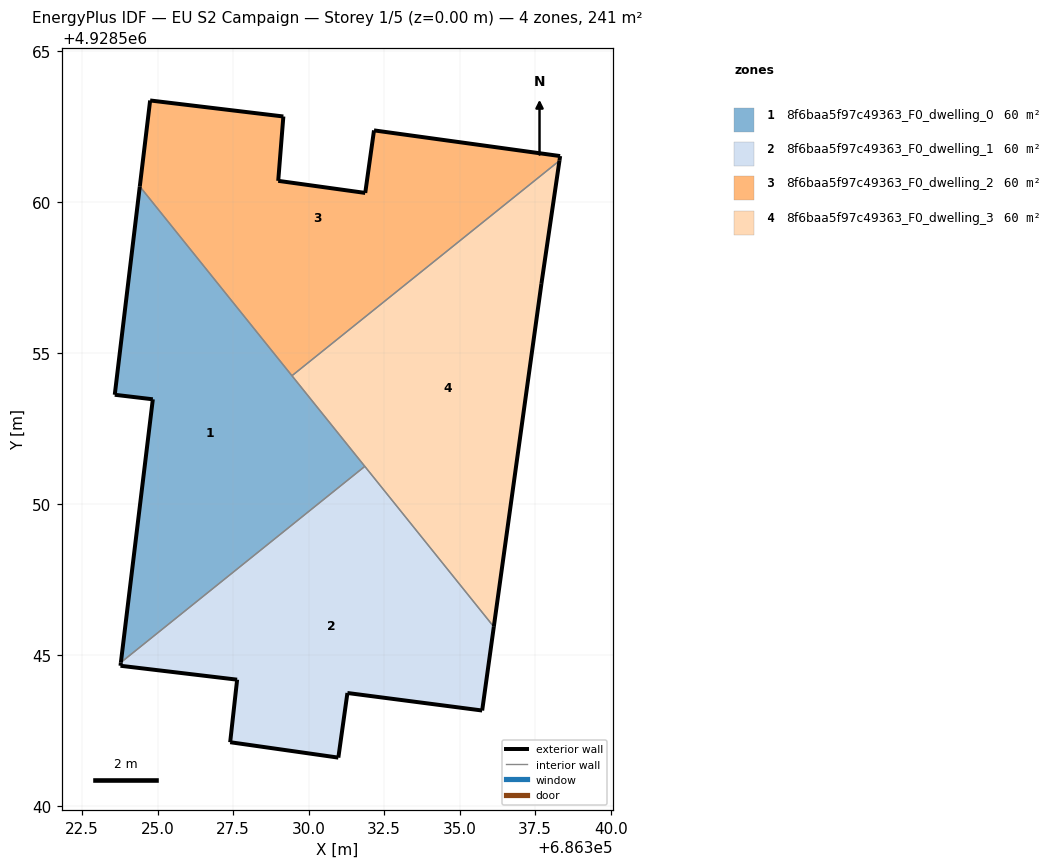
=== STOREY PLAN SPEC (per zone: floor XY polygon, exterior-wall plan segments, windows/doors) ===
zone 1: 8f6baa5f97c49363_F0_dwelling_0  (60.4 m²)
  floor: (686331.86, 4928551.24) (686324.41, 4928560.51) (686323.58, 4928553.61) (686324.84, 4928553.46) (686323.79, 4928544.75)
  exterior wall: (686323.79, 4928544.75) – (686324.84, 4928553.46)  [8.8 m]
  exterior wall: (686324.84, 4928553.46) – (686323.58, 4928553.61)  [1.3 m]
  exterior wall: (686323.58, 4928553.61) – (686324.41, 4928560.51)  [6.9 m]
  interior walls: 3
zone 2: 8f6baa5f97c49363_F0_dwelling_1  (60.4 m²)
  floor: (686335.74, 4928543.16) (686336.13, 4928545.93) (686331.86, 4928551.24) (686323.79, 4928544.75) (686323.78, 4928544.64) (686327.64, 4928544.18) (686327.41, 4928542.11) (686330.98, 4928541.60) (686331.29, 4928543.74)
  exterior wall: (686327.41, 4928542.11) – (686327.64, 4928544.18)  [2.1 m]
  exterior wall: (686327.64, 4928544.18) – (686323.78, 4928544.64)  [3.9 m]
  exterior wall: (686323.78, 4928544.64) – (686323.79, 4928544.75)  [0.1 m]
  exterior wall: (686336.13, 4928545.93) – (686335.74, 4928543.16)  [2.8 m]
  exterior wall: (686335.74, 4928543.16) – (686331.29, 4928543.74)  [4.5 m]
  exterior wall: (686331.29, 4928543.74) – (686330.98, 4928541.60)  [2.2 m]
  exterior wall: (686330.98, 4928541.60) – (686327.41, 4928542.11)  [3.6 m]
  interior walls: 2
zone 3: 8f6baa5f97c49363_F0_dwelling_2  (60.4 m²)
  floor: (686338.30, 4928561.36) (686338.32, 4928561.51) (686332.17, 4928562.36) (686331.88, 4928560.29) (686328.99, 4928560.69) (686329.17, 4928562.82) (686324.76, 4928563.35) (686324.41, 4928560.51) (686329.45, 4928554.24)
  exterior wall: (686324.41, 4928560.51) – (686324.76, 4928563.35)  [2.9 m]
  exterior wall: (686324.76, 4928563.35) – (686329.17, 4928562.82)  [4.4 m]
  exterior wall: (686329.17, 4928562.82) – (686328.99, 4928560.69)  [2.1 m]
  exterior wall: (686328.99, 4928560.69) – (686331.88, 4928560.29)  [2.9 m]
  exterior wall: (686331.88, 4928560.29) – (686332.17, 4928562.36)  [2.1 m]
  exterior wall: (686332.17, 4928562.36) – (686338.32, 4928561.51)  [6.2 m]
  exterior wall: (686338.32, 4928561.51) – (686338.30, 4928561.36)  [0.2 m]
  interior walls: 2
zone 4: 8f6baa5f97c49363_F0_dwelling_3  (60.4 m²)
  floor: (686336.13, 4928545.93) (686337.70, 4928557.28) (686338.30, 4928561.36) (686329.45, 4928554.24)
  exterior wall: (686338.30, 4928561.36) – (686337.70, 4928557.28)  [4.1 m]
  exterior wall: (686337.70, 4928557.28) – (686336.13, 4928545.93)  [11.5 m]
  interior walls: 3

=== DERIVED (storey summary) ===
Building: EU S2 Campaign
Storey: 1 of 5  (floor level z = 0.00 m)
Storey gross floor area: 241.5 m²
Zones on this storey: 4
  - 8f6baa5f97c49363_F0_dwelling_0: floor 60.4 m²; exterior wall 17.0 m (51.0 m²); WWR 0.0%
  - 8f6baa5f97c49363_F0_dwelling_1: floor 60.4 m²; exterior wall 19.2 m (57.5 m²); WWR 0.0%
  - 8f6baa5f97c49363_F0_dwelling_2: floor 60.4 m²; exterior wall 20.8 m (62.4 m²); WWR 0.0%
  - 8f6baa5f97c49363_F0_dwelling_3: floor 60.4 m²; exterior wall 15.6 m (46.7 m²); WWR 0.0%
Zone adjacency (shared interzone walls):
  - 8f6baa5f97c49363_F0_dwelling_0 ↔ 8f6baa5f97c49363_F0_dwelling_1
  - 8f6baa5f97c49363_F0_dwelling_0 ↔ 8f6baa5f97c49363_F0_dwelling_2
  - 8f6baa5f97c49363_F0_dwelling_0 ↔ 8f6baa5f97c49363_F0_dwelling_3
  - 8f6baa5f97c49363_F0_dwelling_1 ↔ 8f6baa5f97c49363_F0_dwelling_3
  - 8f6baa5f97c49363_F0_dwelling_2 ↔ 8f6baa5f97c49363_F0_dwelling_3